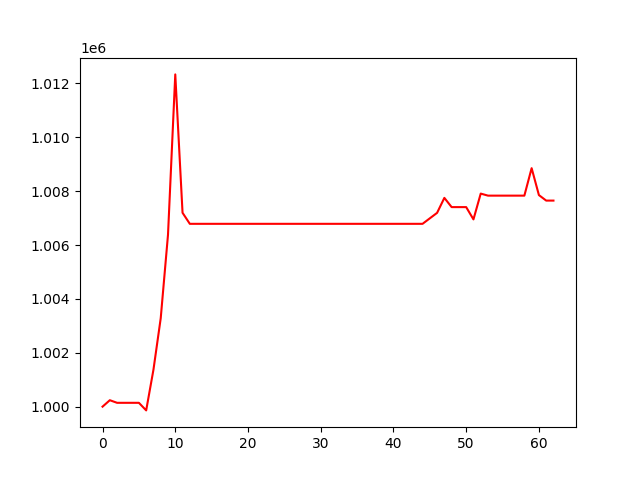

The file beside this chart, header and first rows:
, 0
0, 1000000
1, 1000239
2, 1000142
3, 1000142
4, 1000142
5, 1000142
6, 999861
7, 1001373
8, 1003284
9, 1006383
10, 1012336
11, 1007198
12, 1006788
13, 1006788
14, 1006788
15, 1006788
16, 1006788
17, 1006788
18, 1006788
19, 1006788
20, 1006788
21, 1006788
22, 1006788
23, 1006788
24, 1006788
25, 1006788
26, 1006788
27, 1006788
28, 1006788
29, 1006788
30, 1006788
31, 1006788
32, 1006788
33, 1006788
34, 1006788
35, 1006788
36, 1006788
37, 1006788
38, 1006788
39, 1006788
40, 1006788
41, 1006788
42, 1006788
43, 1006788
44, 1006788
45, 1006992
46, 1007196
47, 1007751
48, 1007409
49, 1007409
50, 1007409
51, 1006953
52, 1007911
53, 1007835
54, 1007835
55, 1007835
56, 1007835
57, 1007835
58, 1007835
59, 1008854
... 3 more rows
